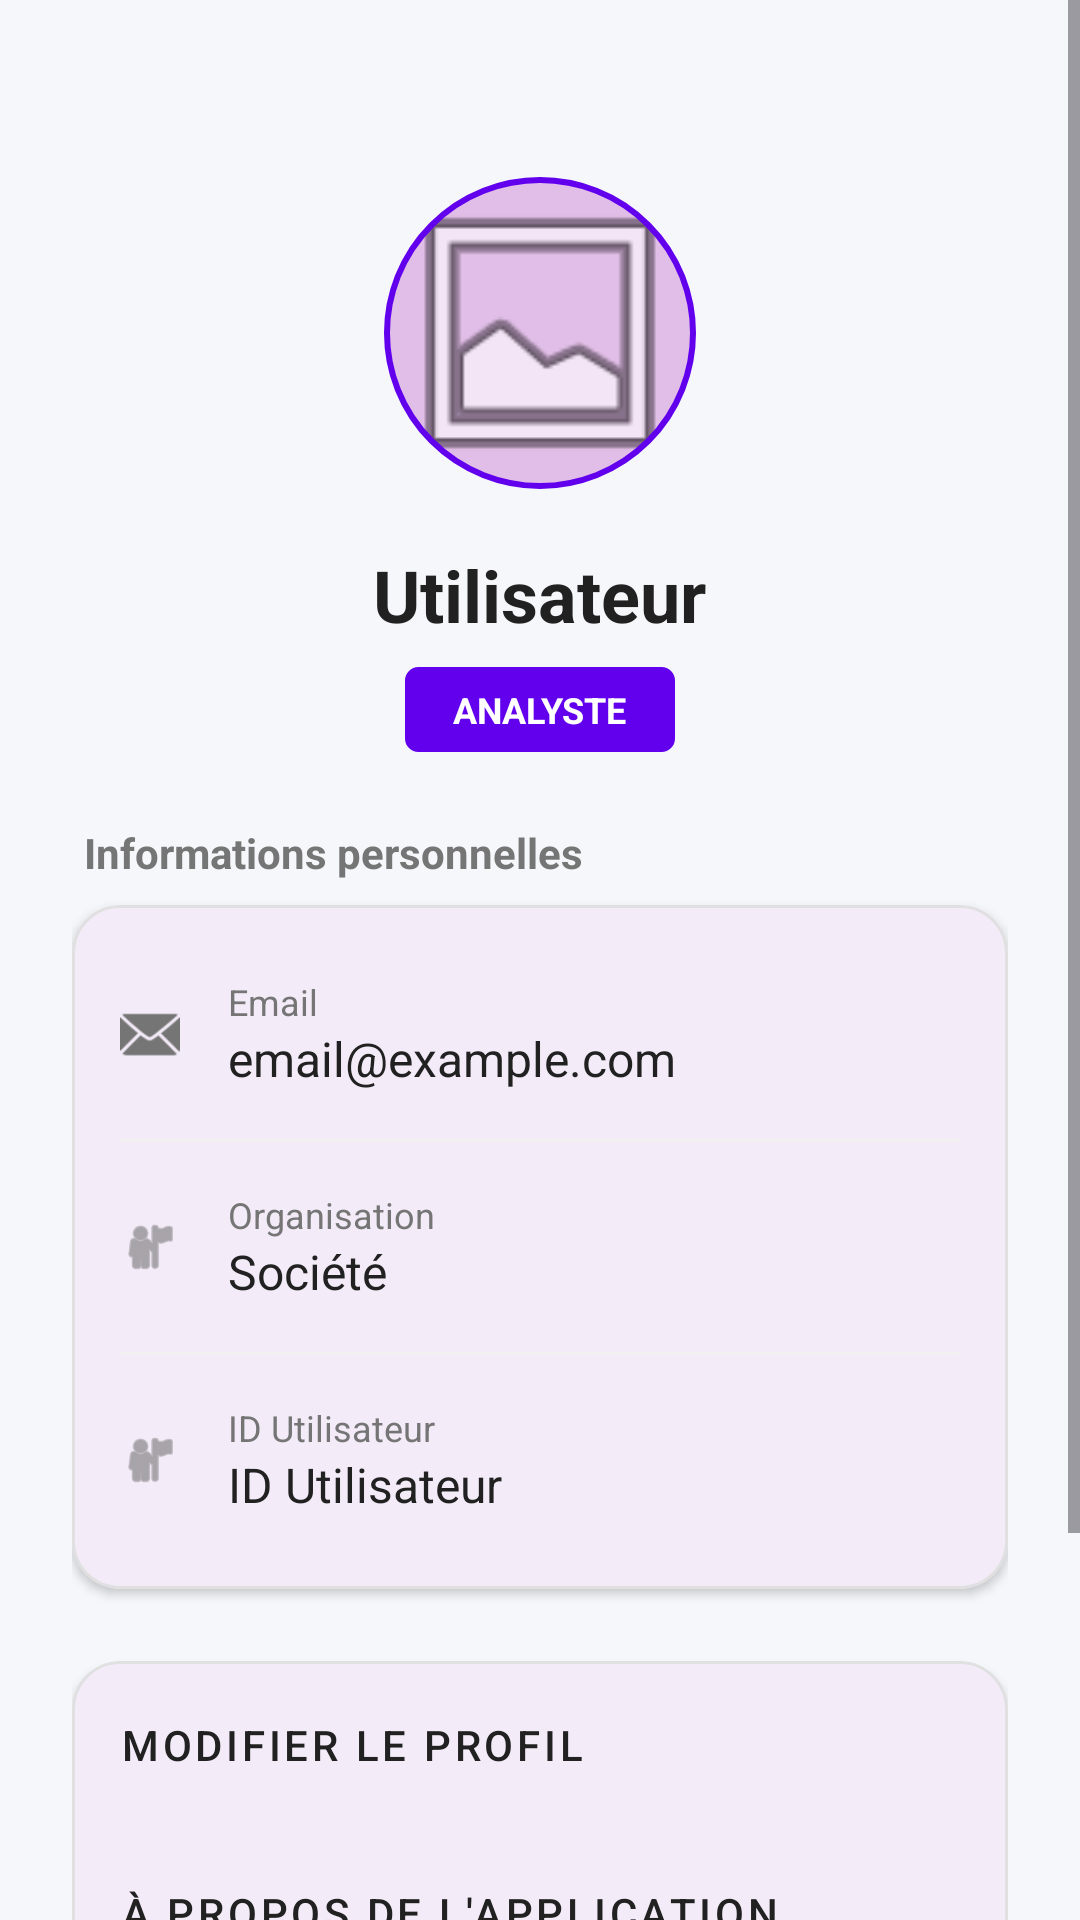

Produce the Android XML layout that renders to this screen, including the resource entries it uses.
<!-- AndroidManifest.xml: application theme Theme.VOC_Security_Mob -->
<!-- res/layout/fragment_general_profile.xml -->
<?xml version="1.0" encoding="utf-8"?>
<androidx.coordinatorlayout.widget.CoordinatorLayout
    xmlns:android="http://schemas.android.com/apk/res/android"
    xmlns:app="http://schemas.android.com/apk/res-auto"
    android:layout_width="match_parent"
    android:layout_height="match_parent"
    android:background="#F5F7FA">

    <ScrollView
        android:layout_width="match_parent"
        android:layout_height="match_parent"
        android:fillViewport="true">

        <LinearLayout
            android:layout_width="match_parent"
            android:layout_height="wrap_content"
            android:orientation="vertical"
            android:padding="24dp">

            <LinearLayout
                android:layout_width="match_parent"
                android:layout_height="wrap_content"
                android:gravity="center"
                android:orientation="vertical"
                android:paddingTop="32dp"
                android:paddingBottom="24dp">

                <com.google.android.material.imageview.ShapeableImageView
                    android:id="@+id/ivProfilePicture"
                    android:layout_width="110dp"
                    android:layout_height="110dp"
                    android:padding="4dp"
                    android:src="@android:drawable/ic_menu_gallery"
                    app:shapeAppearanceOverlay="@style/CircleAppearance"
                    app:strokeColor="@color/purple_500"
                    app:strokeWidth="2dp"
                    android:background="#E1BEE7"/>

                <TextView
                    android:id="@+id/tvProfileName"
                    android:layout_width="wrap_content"
                    android:layout_height="wrap_content"
                    android:text="Utilisateur"
                    android:textSize="24sp"
                    android:textStyle="bold"
                    android:textColor="#212121"
                    android:layout_marginTop="16dp"/>

                <TextView
                    android:id="@+id/tvRoleBadge"
                    android:layout_width="wrap_content"
                    android:layout_height="wrap_content"
                    android:text="ANALYSTE"
                    android:paddingHorizontal="16dp"
                    android:paddingVertical="6dp"
                    android:background="@drawable/spinner_background"
                    android:backgroundTint="@color/purple_500"
                    android:textColor="@android:color/white"
                    android:textSize="12sp"
                    android:textStyle="bold"
                    android:layout_marginTop="8dp"/>

            </LinearLayout>

            <TextView
                android:layout_width="wrap_content"
                android:layout_height="wrap_content"
                android:text="Informations personnelles"
                android:textSize="14sp"
                android:textStyle="bold"
                android:textColor="#757575"
                android:layout_marginBottom="8dp"
                android:layout_marginStart="4dp"/>

            <com.google.android.material.card.MaterialCardView
                android:layout_width="match_parent"
                android:layout_height="wrap_content"
                app:cardCornerRadius="16dp"
                app:cardElevation="2dp"
                app:strokeWidth="1dp"
                app:strokeColor="#E0E0E0"
                android:layout_marginBottom="24dp">

                <LinearLayout
                    android:layout_width="match_parent"
                    android:layout_height="wrap_content"
                    android:orientation="vertical"
                    android:padding="16dp">

                    <LinearLayout android:layout_width="match_parent" android:layout_height="wrap_content" android:orientation="horizontal" android:gravity="center_vertical" android:paddingVertical="8dp">
                        <ImageView android:layout_width="20dp" android:layout_height="20dp" android:src="@android:drawable/ic_dialog_email" app:tint="#757575"/>
                        <LinearLayout android:layout_width="wrap_content" android:layout_height="wrap_content" android:orientation="vertical" android:layout_marginStart="16dp">
                            <TextView android:layout_width="wrap_content" android:layout_height="wrap_content" android:text="Email" android:textSize="12sp" android:textColor="#757575"/>
                            <TextView android:id="@+id/tvProfileEmail" android:layout_width="wrap_content" android:layout_height="wrap_content" android:text="email@example.com" android:textSize="16sp" android:textColor="#212121"/>
                        </LinearLayout>
                    </LinearLayout>

                    <View android:layout_width="match_parent" android:layout_height="1dp" android:background="#F0F0F0" android:layout_marginVertical="8dp"/>

                    <LinearLayout android:layout_width="match_parent" android:layout_height="wrap_content" android:orientation="horizontal" android:gravity="center_vertical" android:paddingVertical="8dp">
                        <ImageView android:layout_width="20dp" android:layout_height="20dp" android:src="@android:drawable/ic_menu_myplaces" app:tint="#757575"/>
                        <LinearLayout android:layout_width="wrap_content" android:layout_height="wrap_content" android:orientation="vertical" android:layout_marginStart="16dp">
                            <TextView android:layout_width="wrap_content" android:layout_height="wrap_content" android:text="Organisation" android:textSize="12sp" android:textColor="#757575"/>
                            <TextView android:id="@+id/tvProfileOrg" android:layout_width="wrap_content" android:layout_height="wrap_content" android:text="Société" android:textSize="16sp" android:textColor="#212121"/>
                        </LinearLayout>
                    </LinearLayout>
                    <View android:layout_width="match_parent" android:layout_height="1dp" android:background="#F0F0F0" android:layout_marginVertical="8dp"/>

                    <LinearLayout android:layout_width="match_parent" android:layout_height="wrap_content" android:orientation="horizontal" android:gravity="center_vertical" android:paddingVertical="8dp">
                        <ImageView android:layout_width="20dp" android:layout_height="20dp" android:src="@android:drawable/ic_menu_myplaces" app:tint="#757575"/>
                        <LinearLayout android:layout_width="wrap_content" android:layout_height="wrap_content" android:orientation="vertical" android:layout_marginStart="16dp">
                            <TextView android:layout_width="wrap_content" android:layout_height="wrap_content" android:text="ID Utilisateur" android:textSize="12sp" android:textColor="#757575"/>
                            <TextView android:id="@+id/tvProfileID" android:layout_width="wrap_content" android:layout_height="wrap_content" android:text="ID Utilisateur" android:textSize="16sp" android:textColor="#212121"/>
                        </LinearLayout>
                    </LinearLayout>

                </LinearLayout>
            </com.google.android.material.card.MaterialCardView>

            <com.google.android.material.card.MaterialCardView
                android:layout_width="match_parent"
                android:layout_height="wrap_content"
                app:cardCornerRadius="16dp"
                app:cardElevation="2dp"
                app:strokeWidth="1dp"
                app:strokeColor="#E0E0E0">

                <LinearLayout
                    android:layout_width="match_parent"
                    android:layout_height="wrap_content"
                    android:orientation="vertical">

                    <Button android:id="@+id/btnEditProfile" style="@style/Widget.MaterialComponents.Button.TextButton.Icon" android:layout_width="match_parent" android:layout_height="56dp" android:text="Modifier le profil" android:gravity="start|center_vertical" android:paddingStart="16dp" app:icon="@android:drawable/ic_menu_edit" app:iconTint="@color/purple_500" android:textColor="#212121"/>
                    <Button android:id="@+id/btnAbout" style="@style/Widget.MaterialComponents.Button.TextButton.Icon" android:layout_width="match_parent" android:layout_height="56dp" android:text="À propos de l'application" android:gravity="start|center_vertical" android:paddingStart="16dp" app:icon="@android:drawable/ic_menu_info_details" app:iconTint="@color/purple_500" android:textColor="#212121"/>
                </LinearLayout>
            </com.google.android.material.card.MaterialCardView>

            <Button
                android:id="@+id/btnLogout"
                android:layout_width="match_parent"
                android:layout_height="56dp"
                android:layout_marginTop="32dp"
                android:layout_marginBottom="24dp"
                android:text="DÉCONNEXION"
                android:textStyle="bold"
                android:textColor="@android:color/white"
                android:backgroundTint="#D32F2F"
                app:cornerRadius="12dp" />

        </LinearLayout>
    </ScrollView>
</androidx.coordinatorlayout.widget.CoordinatorLayout>
<!-- resources referenced by this layout -->
<resources>
  <color name="purple_500">#6200EE</color>
  <!-- drawable spinner_background (drawable) -->
  <?xml version="1.0" encoding="utf-8"?>
  <selector xmlns:android="http://schemas.android.com/apk/res/android">
      <item>
          <layer-list>
              <item>
                  <shape android:shape="rectangle">
                      <stroke android:width="1dp" android:color="#747775" />
                      <corners android:radius="4dp" />
                  </shape>
              </item>
              <item android:right="10dp">
                  <bitmap
                      android:gravity="end|center_vertical"
                      android:src="@android:drawable/arrow_down_float"
                      android:tint="#747775" />
              </item>
          </layer-list>
      </item>
  </selector>
  <style name="CircleAppearance">
          <item name="cornerSize">50%</item>
      </style>
  <style name="Theme.VOC_Security_Mob" parent="Base.Theme.VOC_Security_Mob" />
  <style name="Base.Theme.VOC_Security_Mob" parent="Theme.Material3.DayNight.NoActionBar">
          
          
      </style>
</resources>
